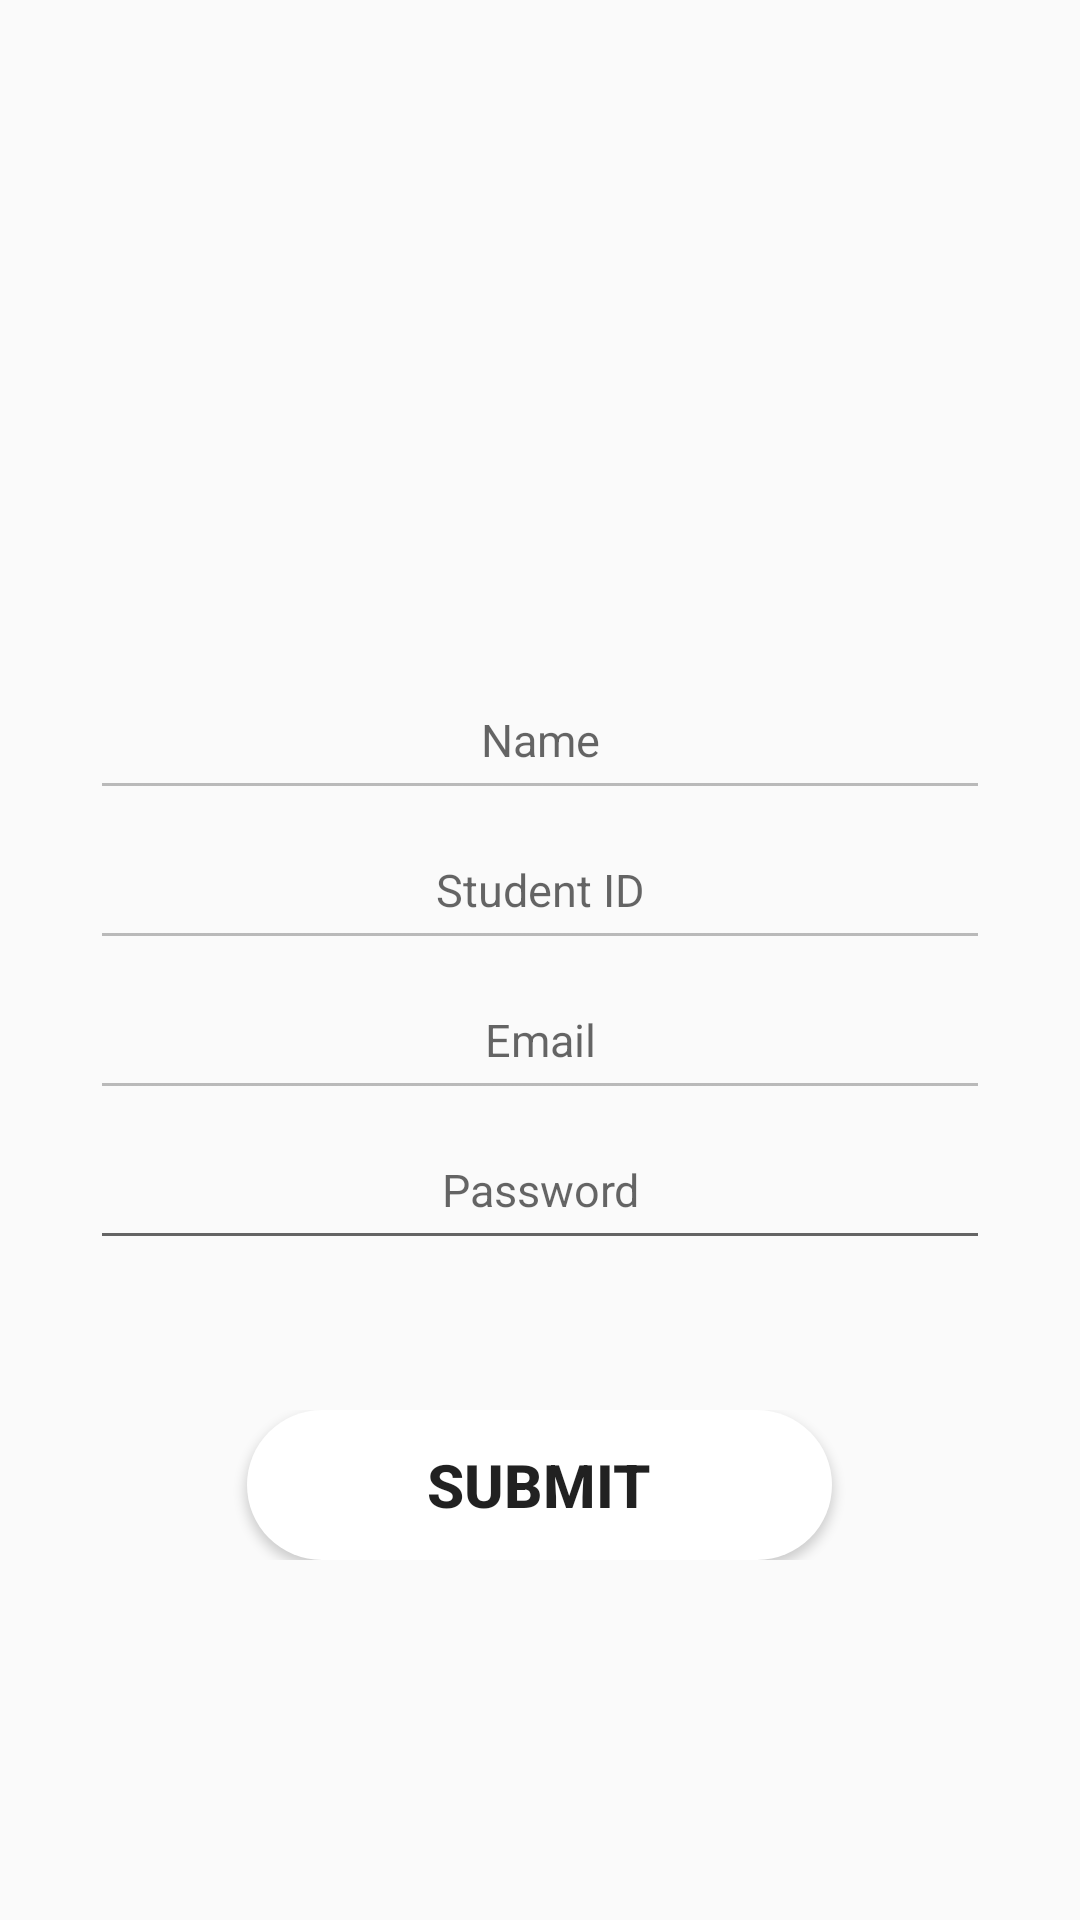

Android layout source for this screen:
<!-- AndroidManifest.xml: application theme AppTheme -->
<!-- res/layout/activity_id_register.xml -->
<?xml version="1.0" encoding="utf-8"?>
<LinearLayout xmlns:android="http://schemas.android.com/apk/res/android"
    xmlns:app="http://schemas.android.com/apk/res-auto"
    xmlns:tools="http://schemas.android.com/tools"
    android:layout_width="match_parent"
    android:layout_height="match_parent"
    android:orientation="vertical"
    tools:context=".IdRegister"
    android:background="@drawable/background"
    android:gravity="center"
    >
    <LinearLayout
        android:layout_width="match_parent"
        android:layout_height="wrap_content"
        android:orientation="horizontal"
        android:gravity="center"
        >
        <TextView
            android:id="@+id/withSIDtvID"
            android:layout_width="match_parent"
            android:layout_height="50dp"
            android:textColor="#FFFFFF"
            android:textAlignment="center"
            android:foregroundGravity="center"
            android:gravity="center_horizontal" />


    </LinearLayout>
    <TextView
        android:id="@+id/withSIDtvRole"
        android:layout_width="match_parent"
        android:layout_height="50dp"
        android:textColor="#FFFFFF"
        android:textAlignment="center"
        android:foregroundGravity="center"
        android:textSize="25dp"
        android:gravity="center_horizontal" />

    <EditText
        android:id="@+id/withSIDetName"
        android:layout_width="300dp"
        android:layout_height="50dp"
        android:foregroundGravity="center"
        android:textAlignment="center"
        android:hint="Name"
        android:gravity="center"
        android:textColor="#FFFFFF"
        android:textSize="15dp"
        android:enabled="false"

        />

    <EditText
        android:id="@+id/withSIDetID"
        android:layout_width="300dp"
        android:layout_height="50dp"
        android:foregroundGravity="center"
        android:textAlignment="center"
        android:hint="Student ID"
        android:gravity="center"
        android:textColor="#FFFFFF"
        android:textSize="15dp"
        android:enabled="false"
        />


    <EditText
        android:id="@+id/withSIDetEmail"
        android:layout_width="300dp"
        android:layout_height="50dp"
        android:hint="Email"
        android:textColor="#FFFFFF"
        android:foregroundGravity="center"
        android:textAlignment="center"
        android:width="200dp"
        android:gravity="center"
        android:textSize="15dp"
        android:enabled="false"
        />
    <EditText
        android:id="@+id/withSIDetPass"
        android:layout_width="300dp"
        android:layout_height="50dp"
        android:hint="Password"
        android:textColor="#FFFFFF"
        android:foregroundGravity="center"
        android:textAlignment="center"
        android:width="200dp"
        android:gravity="center"
        android:textSize="15dp"
        android:inputType="textVisiblePassword"
        />

    <LinearLayout
        android:layout_width="match_parent"
        android:layout_height="wrap_content"
        android:orientation="horizontal"
        android:gravity="center"
        android:layout_marginTop="50dp"
        >

        <Button
            android:id="@+id/withSIDsubmitBtn"
            android:layout_width="195dp"
            android:layout_height="50dp"
            android:text="SUBMIT"
            android:textSize="20dp"
            android:textStyle="bold"
            android:background="@drawable/rounded_button"


            />
    </LinearLayout>


</LinearLayout>
<!-- resources referenced by this layout -->
<resources>
  <!-- drawable rounded_button (drawable) -->
  <?xml version="1.0" encoding="utf-8"?>
  <shape xmlns:android="http://schemas.android.com/apk/res/android"
      android:shape="rectangle">
      <solid android:color="@color/btnColor"/>
          <corners android:radius="150dp"/>
  
  </shape>
  <style name="AppTheme" parent="Theme.AppCompat.Light.NoActionBar">
          
          <item name="colorPrimary">@color/colorPrimary</item>
          <item name="colorPrimaryDark">@color/colorPrimaryDark</item>
          <item name="colorAccent">@color/colorAccent</item>
      </style>
  <color name="btnColor">#FFFFFF</color>
  <color name="colorPrimary">#CA3D1D</color>
  <color name="colorPrimaryDark">#CA3D1D</color>
  <color name="colorAccent">#FFFFFF</color>
</resources>
